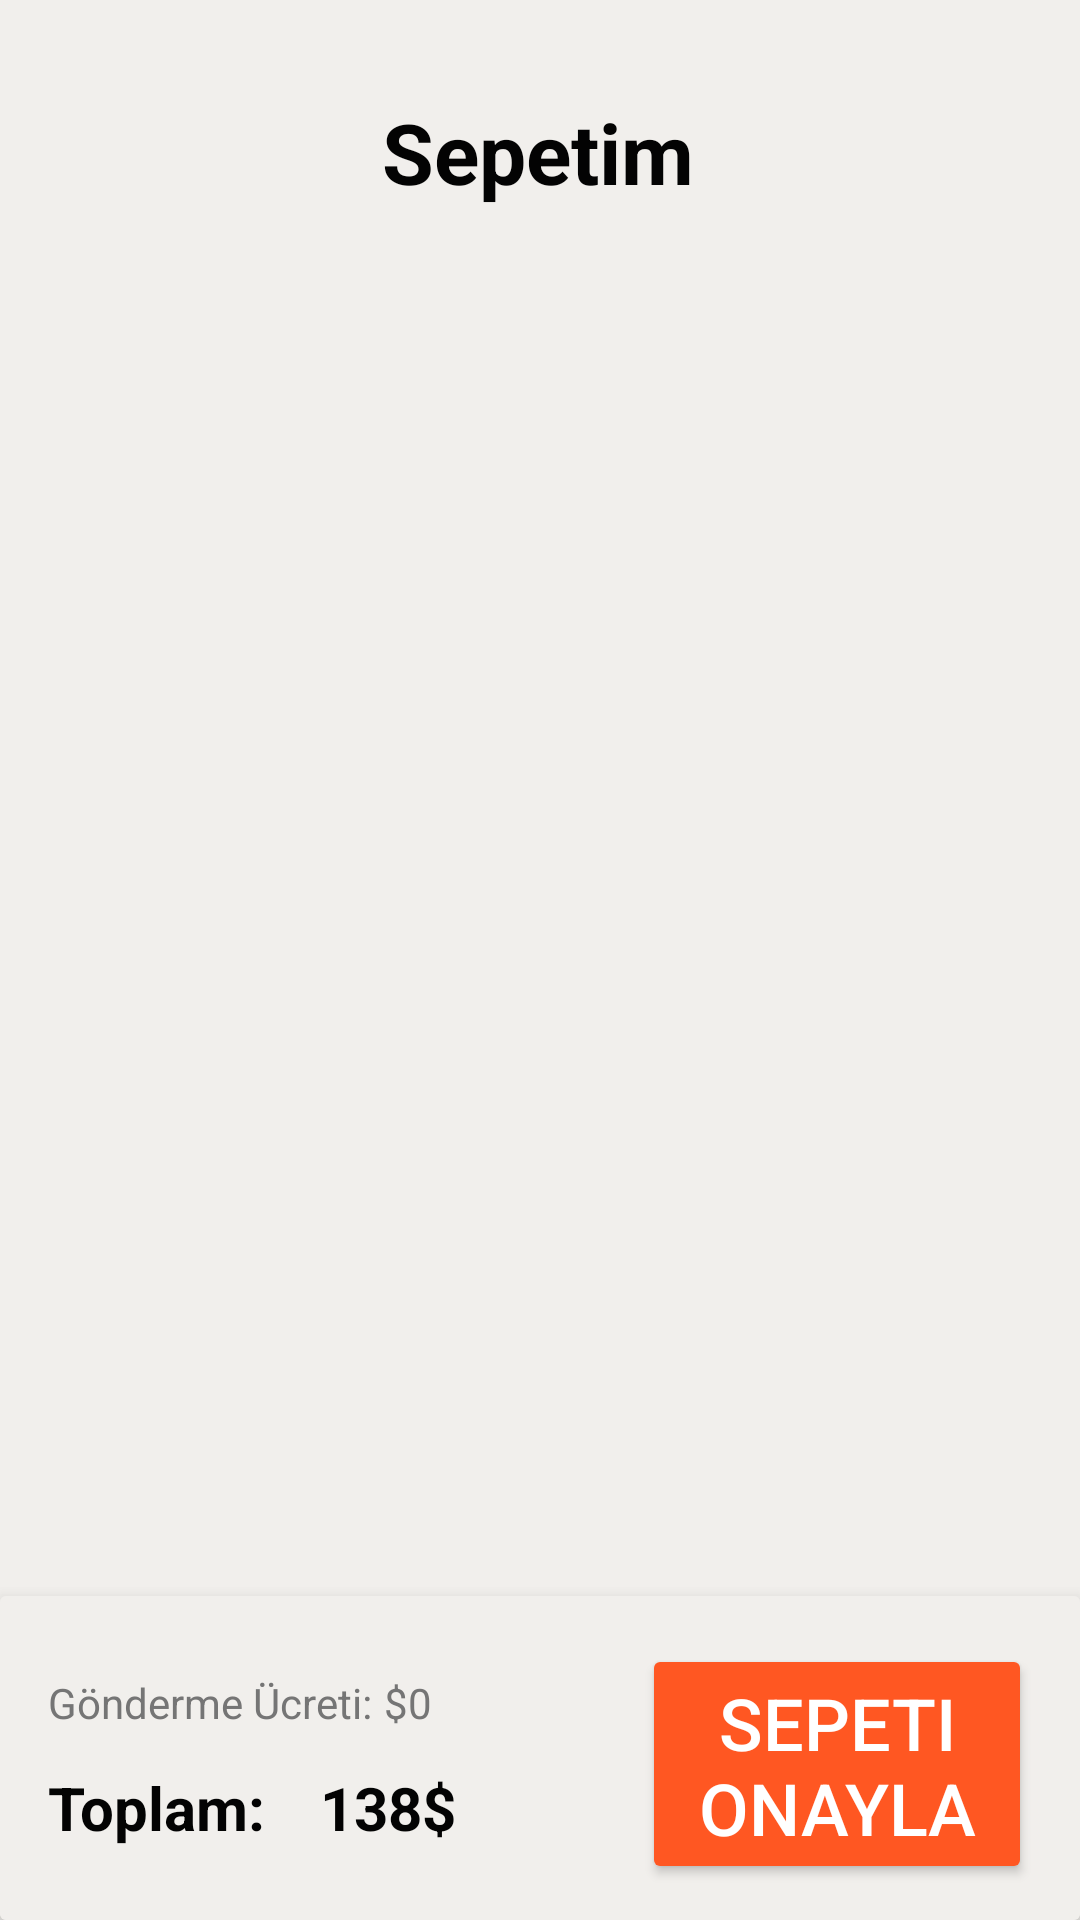

Layout XML and referenced resources for this Android screen:
<!-- AndroidManifest.xml: application theme Theme.Yemekler -->
<!-- res/layout/fragment_cart_discount.xml -->
<?xml version="1.0" encoding="utf-8"?>
<layout xmlns:android="http://schemas.android.com/apk/res/android"
    xmlns:app="http://schemas.android.com/apk/res-auto"
    xmlns:tools="http://schemas.android.com/tools">

    <data>
        <variable
            name="sepetFragment"
            type="com.example.yemekler.ui.fragment.CartDiscount" />
        <variable
            name="sepet"
            type="com.example.yemekler.data.entity.SepetYemek" />

        <variable
            name="sepetYemeklerAdapter"
            type="com.example.yemekler.ui.adapter.DiscountAdapter" />

    </data>

    <androidx.constraintlayout.widget.ConstraintLayout
        android:layout_width="match_parent"
        android:layout_height="match_parent"
        android:background="?android:attr/colorBackground"
        tools:context=".ui.fragment.CartDiscount">

        <androidx.recyclerview.widget.RecyclerView
            android:id="@+id/recyclerView"
            android:layout_width="match_parent"
            android:layout_height="481dp"
            android:background="?android:attr/colorBackground"
            app:layout_constraintBottom_toTopOf="@+id/cardView"
            app:layout_constraintEnd_toEndOf="parent"
            app:layout_constraintHorizontal_bias="0.515"
            app:layout_constraintStart_toStartOf="parent">

        </androidx.recyclerview.widget.RecyclerView>

        <ImageView
            android:id="@+id/buttonDetayClose2"
            android:layout_width="wrap_content"
            android:layout_height="wrap_content"
            android:layout_marginStart="16dp"
            android:layout_marginTop="16dp"
            android:src="@drawable/close_40dp_000000_fill0_wght400_grad0_opsz40"
            android:tint="?attr/colorOnBackground"
            app:layout_constraintStart_toStartOf="parent"
            app:layout_constraintTop_toTopOf="parent" />

        <TextView
            android:id="@+id/emptyVieww"
            android:layout_width="wrap_content"
            android:layout_height="wrap_content"
            android:layout_marginStart="56dp"
            android:layout_marginTop="220dp"
            android:text="Sepette Ürün Yok"
            android:textColor="?attr/colorOnBackground"
            android:textSize="34sp"
            android:textStyle="bold"
            android:visibility="gone"
            app:layout_constraintStart_toStartOf="parent"
            app:layout_constraintTop_toTopOf="@+id/textSepetim"
            tools:visibility="visible" />

        <TextView
            android:id="@+id/textSepetim"
            android:layout_width="wrap_content"
            android:layout_height="wrap_content"
            android:layout_marginTop="32dp"
            android:text="Sepetim"
            android:textColor="?attr/colorOnBackground"
            android:textSize="28dp"
            android:textStyle="bold"
            app:layout_constraintEnd_toEndOf="parent"
            app:layout_constraintHorizontal_bias="0.498"
            app:layout_constraintStart_toStartOf="parent"
            app:layout_constraintTop_toTopOf="parent" />

        <androidx.cardview.widget.CardView
            android:id="@+id/cardView"
            android:layout_width="match_parent"
            android:layout_height="108dp"
            android:layout_marginBottom="0dp"
            app:cardBackgroundColor="?attr/colorSurface"
            app:cardElevation="8dp"
            app:layout_constraintBottom_toBottomOf="parent"
            app:layout_constraintStart_toStartOf="parent">

            <androidx.constraintlayout.widget.ConstraintLayout
                android:layout_width="match_parent"
                android:layout_height="match_parent"
                android:background="?attr/colorSurface">

                <Button
                    android:id="@+id/textAddBacket2"
                    android:layout_width="130dp"
                    android:layout_height="80dp"
                    android:layout_marginTop="16dp"
                    android:layout_marginEnd="16dp"
                    android:backgroundTint="#FF5722"
                    android:text="Sepeti Onayla"
                    android:textColor="?attr/colorOnPrimary"
                    android:textSize="24sp"
                    app:cornerRadius="0dp"
                    app:layout_constraintEnd_toEndOf="parent"
                    app:layout_constraintTop_toTopOf="parent" />

                <TextView
                    android:id="@+id/textFiyatToplam"
                    android:layout_width="wrap_content"
                    android:layout_height="wrap_content"
                    android:layout_marginEnd="208dp"
                    android:text="138$"
                    android:textColor="?attr/colorOnSurface"
                    android:textSize="20sp"
                    android:textStyle="bold"
                    app:layout_constraintBottom_toBottomOf="@+id/textView5"
                    app:layout_constraintEnd_toEndOf="parent"
                    app:layout_constraintTop_toTopOf="@+id/textView5"
                    app:layout_constraintVertical_bias="0.0" />

                <TextView
                    android:id="@+id/textView5"
                    android:layout_width="wrap_content"
                    android:layout_height="wrap_content"
                    android:layout_marginStart="16dp"
                    android:layout_marginBottom="24dp"
                    android:text="Toplam:"
                    android:textColor="?attr/colorOnSurface"
                    android:textSize="20sp"
                    android:textStyle="bold"
                    app:layout_constraintBottom_toBottomOf="parent"
                    app:layout_constraintStart_toStartOf="parent" />

                <TextView
                    android:id="@+id/textView3"
                    android:layout_width="wrap_content"
                    android:layout_height="wrap_content"
                    android:layout_marginEnd="216dp"
                    android:text="$0"
                    android:textColor="?attr/colorOnSurfaceVariant"
                    app:layout_constraintBottom_toBottomOf="@+id/textView2"
                    app:layout_constraintEnd_toEndOf="parent"
                    app:layout_constraintTop_toTopOf="@+id/textView2"
                    app:layout_constraintVertical_bias="0.0" />

                <TextView
                    android:id="@+id/textView2"
                    android:layout_width="wrap_content"
                    android:layout_height="wrap_content"
                    android:layout_marginStart="16dp"
                    android:layout_marginBottom="12dp"
                    android:text="Gönderme Ücreti:"
                    android:textColor="?attr/colorOnSurfaceVariant"
                    android:textSize="14sp"
                    app:layout_constraintBottom_toTopOf="@+id/textView5"
                    app:layout_constraintStart_toStartOf="parent" />
            </androidx.constraintlayout.widget.ConstraintLayout>

        </androidx.cardview.widget.CardView>

    </androidx.constraintlayout.widget.ConstraintLayout>
</layout>
<!-- resources referenced by this layout -->
<resources>
  <style name="Theme.Yemekler" parent="Theme.MaterialComponents.DayNight.DarkActionBar">
          
          <item name="colorPrimary">@color/dark_primary</item>
          <item name="colorPrimaryVariant">@color/very_dark_gray</item>
          <item name="colorOnPrimary">@color/white</item>
          
          <item name="colorSecondary">@color/light_accent</item>
          <item name="colorSecondaryVariant">@color/light_accent</item>
          <item name="colorOnSecondary">@color/very_dark_gray</item>
          
          <item name="android:statusBarColor">?attr/colorPrimaryVariant</item>
          
          <item name="android:colorBackground">@color/light_background</item>
          <item name="colorSurface">@color/light_background</item>
          <item name="colorOnBackground">@color/very_dark_gray</item>
          <item name="colorOnSurface">@color/very_dark_gray</item>
          <item name="colorOnSurfaceVariant">@color/gray</item>
          
      </style>
  <color name="dark_primary">#123458</color>
  <color name="very_dark_gray">#030303</color>
  <color name="white">#FFFFFFFF</color>
  <color name="light_accent">#D4C9BE</color>
  <color name="light_background">#F1EFEC</color>
  <color name="gray">#757575</color>
</resources>
